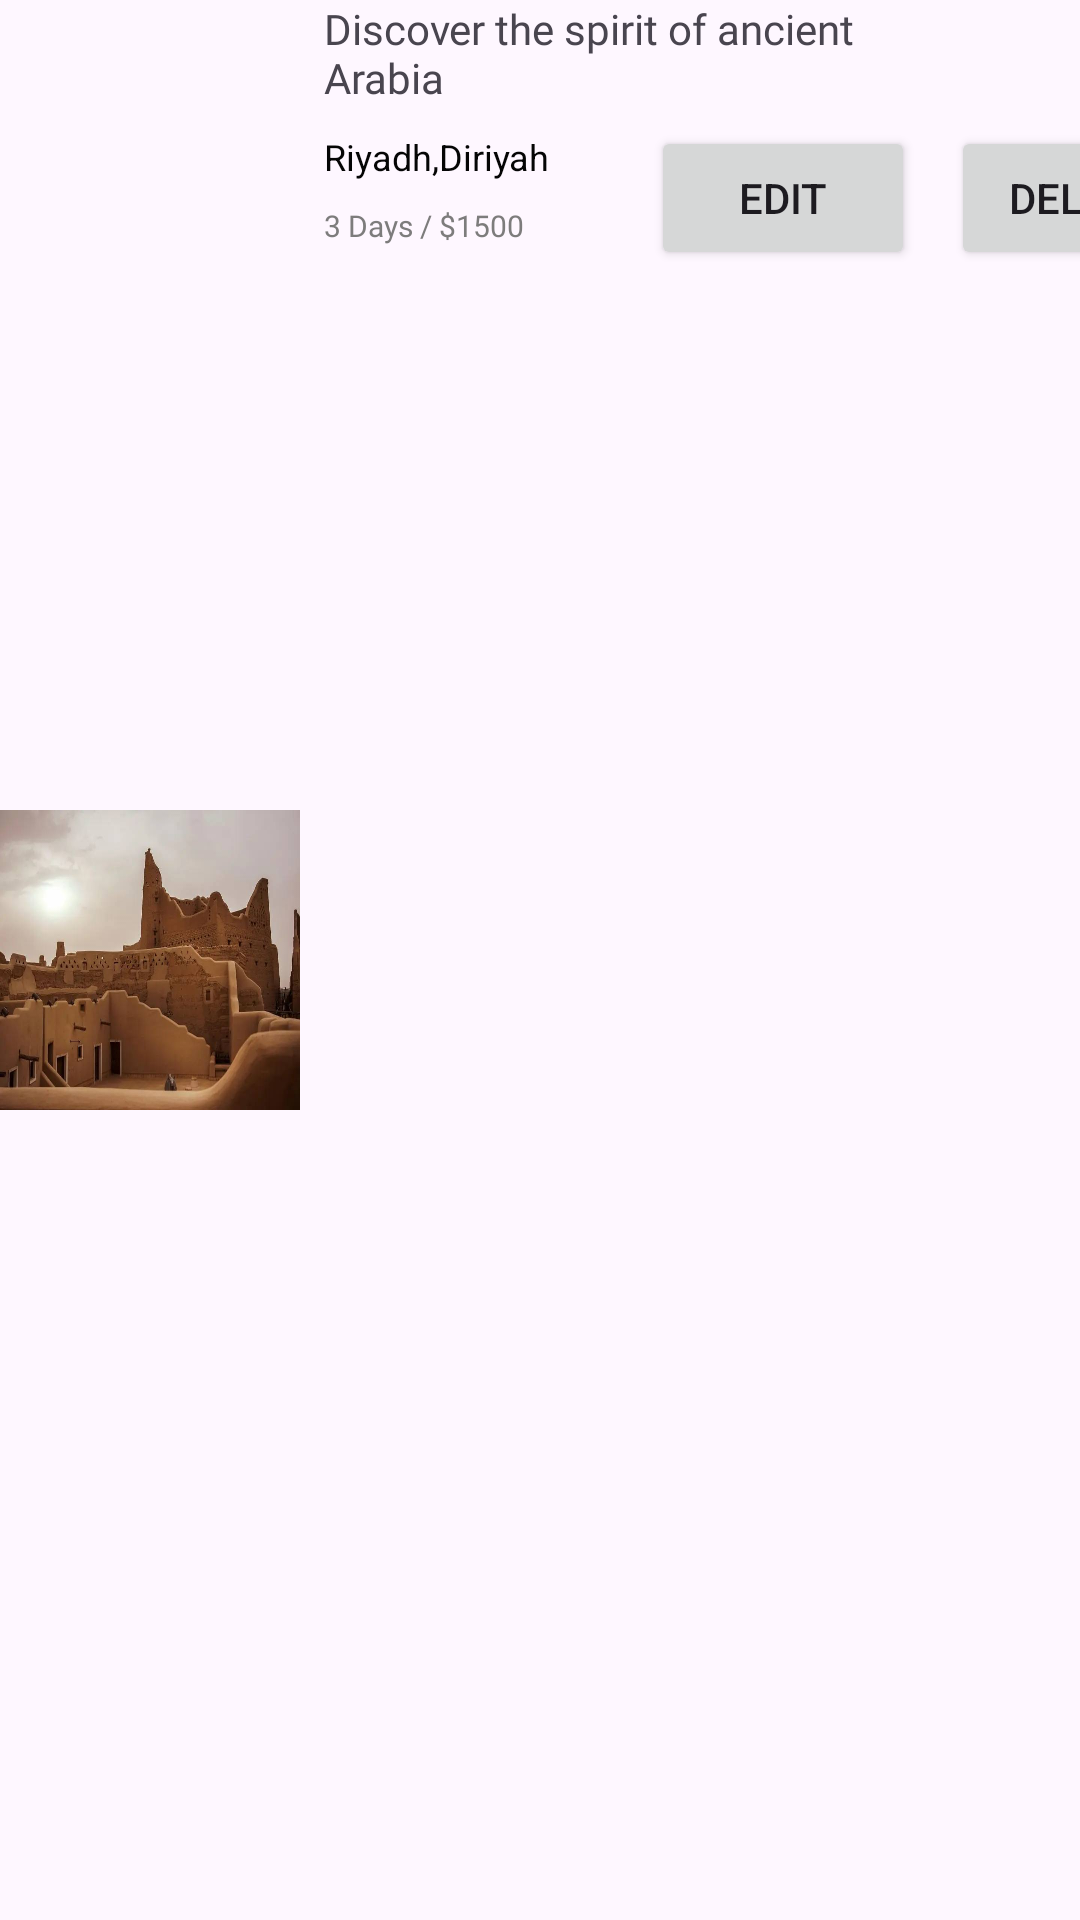

Here is an Android app screen rendered from its layout file. Give the layout XML and the strings, colors and styles it references.
<!-- AndroidManifest.xml: application theme Theme.OASISEX -->
<!-- res/layout/res_trip.xml -->
<?xml version="1.0" encoding="utf-8"?>
<androidx.constraintlayout.widget.ConstraintLayout xmlns:android="http://schemas.android.com/apk/res/android"
    xmlns:app="http://schemas.android.com/apk/res-auto"
    xmlns:tools="http://schemas.android.com/tools"
    android:layout_width="match_parent"
    android:layout_height="wrap_content"
    android:layout_marginBottom="10dp"
    android:background="@drawable/card_bg"
    android:backgroundTint="#F7DED0">


    <ImageView
        android:id="@+id/place_image2"
        android:layout_width="100dp"
        android:layout_height="100dp"
        android:adjustViewBounds="true"
        android:background="@drawable/riyadh_rc"
        android:scaleType="fitXY"
        app:layout_constraintBottom_toBottomOf="parent"
        app:layout_constraintStart_toStartOf="parent"
        app:layout_constraintTop_toTopOf="parent"
        app:srcCompat="@drawable/riyadh_rc" />

    <TextView
        android:id="@+id/place_name2"
        android:layout_width="177dp"
        android:layout_height="34dp"
        android:layout_marginStart="8dp"
        android:layout_marginEnd="24dp"
        android:fontFamily="@font/roboto_bold"
        android:text="Discover the spirit of ancient Arabia"
        app:layout_constraintEnd_toEndOf="parent"
        app:layout_constraintHorizontal_bias="0.0"
        app:layout_constraintStart_toEndOf="@+id/place_image2"
        tools:layout_editor_absoluteY="9dp" />

    <TextView
        android:id="@+id/country_name2"
        android:layout_width="wrap_content"
        android:layout_height="wrap_content"
        android:layout_marginTop="10dp"
        android:text="Riyadh,Diriyah"
        android:textColor="#050505"
        android:textSize="12sp"
        app:layout_constraintStart_toStartOf="@+id/place_name2"
        app:layout_constraintTop_toBottomOf="@+id/place_name2" />

    <TextView
        android:id="@+id/price"
        android:layout_width="wrap_content"
        android:layout_height="wrap_content"
        android:layout_marginTop="8dp"
        android:fontFamily="@font/rubik_light"
        android:text="3 Days / $1500 "
        android:textColor="#7D7C7C"
        android:textSize="10sp"
        app:layout_constraintStart_toStartOf="@+id/country_name2"
        app:layout_constraintTop_toBottomOf="@+id/country_name2" />

    <ImageView
        android:id="@+id/goDetailsBtn"
        android:layout_width="27dp"
        android:layout_height="35dp"
        android:layout_marginEnd="8dp"
        android:layout_marginBottom="8dp"
        android:backgroundTint="#D7FFFFFF"
        android:scaleType="fitXY"
        app:layout_constraintBottom_toTopOf="@+id/deleteBtn"
        app:layout_constraintEnd_toEndOf="parent"
        app:layout_constraintHorizontal_bias="1.0"
        app:layout_constraintStart_toEndOf="@+id/place_name2"
        app:layout_constraintTop_toTopOf="parent"
        app:layout_constraintVertical_bias="0.0"
        app:srcCompat="@drawable/images" />

    <Button
        android:id="@+id/deleteBtn"
        android:layout_width="0dp"
        android:layout_height="wrap_content"
        android:layout_marginStart="12dp"
        android:layout_marginTop="8dp"
        android:text="Delete"
        app:layout_constraintStart_toEndOf="@+id/editBtn"
        app:layout_constraintTop_toBottomOf="@+id/place_name2" />

    <Button
        android:id="@+id/editBtn"
        android:layout_width="0dp"
        android:layout_height="wrap_content"
        android:layout_marginStart="40dp"
        android:layout_marginTop="8dp"
        android:text="Edit"
        app:layout_constraintStart_toEndOf="@+id/price"
        app:layout_constraintTop_toBottomOf="@+id/place_name2" />

</androidx.constraintlayout.widget.ConstraintLayout>
<!-- resources referenced by this layout -->
<resources>
  <!-- drawable riyadh_rc: jpeg bitmap (drawable, 40095 bytes) -->
  <style name="Theme.OASISEX" parent="Base.Theme.OASISEX" />
  <style name="Base.Theme.OASISEX" parent="Theme.Material3.DayNight.NoActionBar">
          
          
      </style>
</resources>
